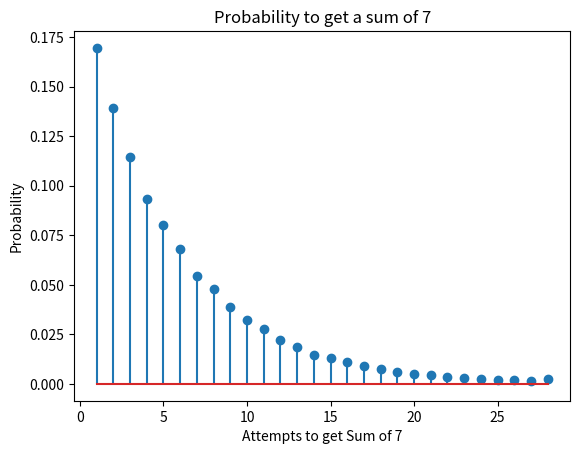

The script that saved this image:
# -*- coding: utf-8 -*-
"""
Created on Fri Feb  5 14:57:27 2021

[redacted]
"""
import numpy as np
import random
import matplotlib.pyplot as plt

def diceRoll():#simulates the dice roll
    summation=random.randint(1,6)+random.randint(1,6)#we are getting the sum of two dice rolls
    count=0#will count the amount of attempts to get a sum of 7
    while summation!=7:#will keep attempting to get 7
        summation=random.randint(1,6)+random.randint(1,6)
        count+=1#increment for failures
    count+=1#since we did the summation once, we add one more attempt
    return count

successes=[]
i=0
for i in range(0,100000):
    steps=diceRoll()
    successes.append(steps)#appends the attempts
#print(successes)

#makes the graph
b = range(1, 30)
sb = np.size(b)
h1, bin_edges = np.histogram(successes, bins=b)
b1 = bin_edges[0:sb - 1]
probability = h1 / 100000

plt.stem(b1, probability)
plt.title("Probability to get a sum of 7")
plt.xlabel("Attempts to get Sum of 7")
plt.ylabel("Probability")
plt.show()